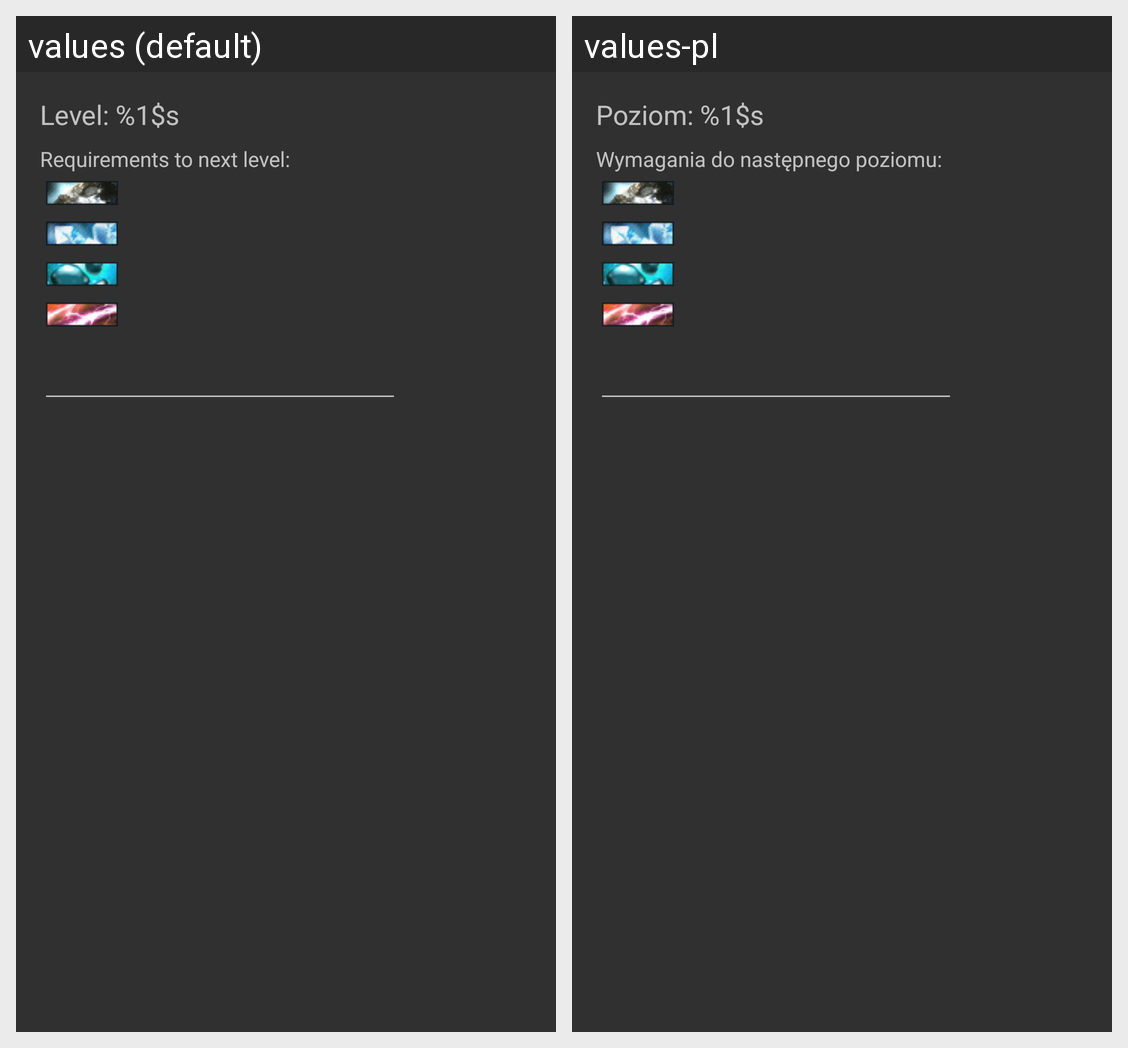

The same Android screen rendered under two of its app's locales, left to right. List the strings drawn on it with the default value and each locale's translation.
Android screen res/layout/build_item_details.xml rendered under 2 locales, left to right: values (default), values-pl. Device: Nexus 5 (rendered at 1080×1920; each locale shown at half size, 540×960, under a caption strip naming it); theme AppTheme.
Strings drawn on this screen, with the default value and each locale's value (text and hints the layout hard-codes, and strings that could not be matched under every locale, appear in the picture but are not listed):

level
  values: Level: %1$s
  values-pl: Poziom: %1$s

requirements_to_next_level
  values: Requirements to next level:
  values-pl: Wymagania do następnego poziomu:
